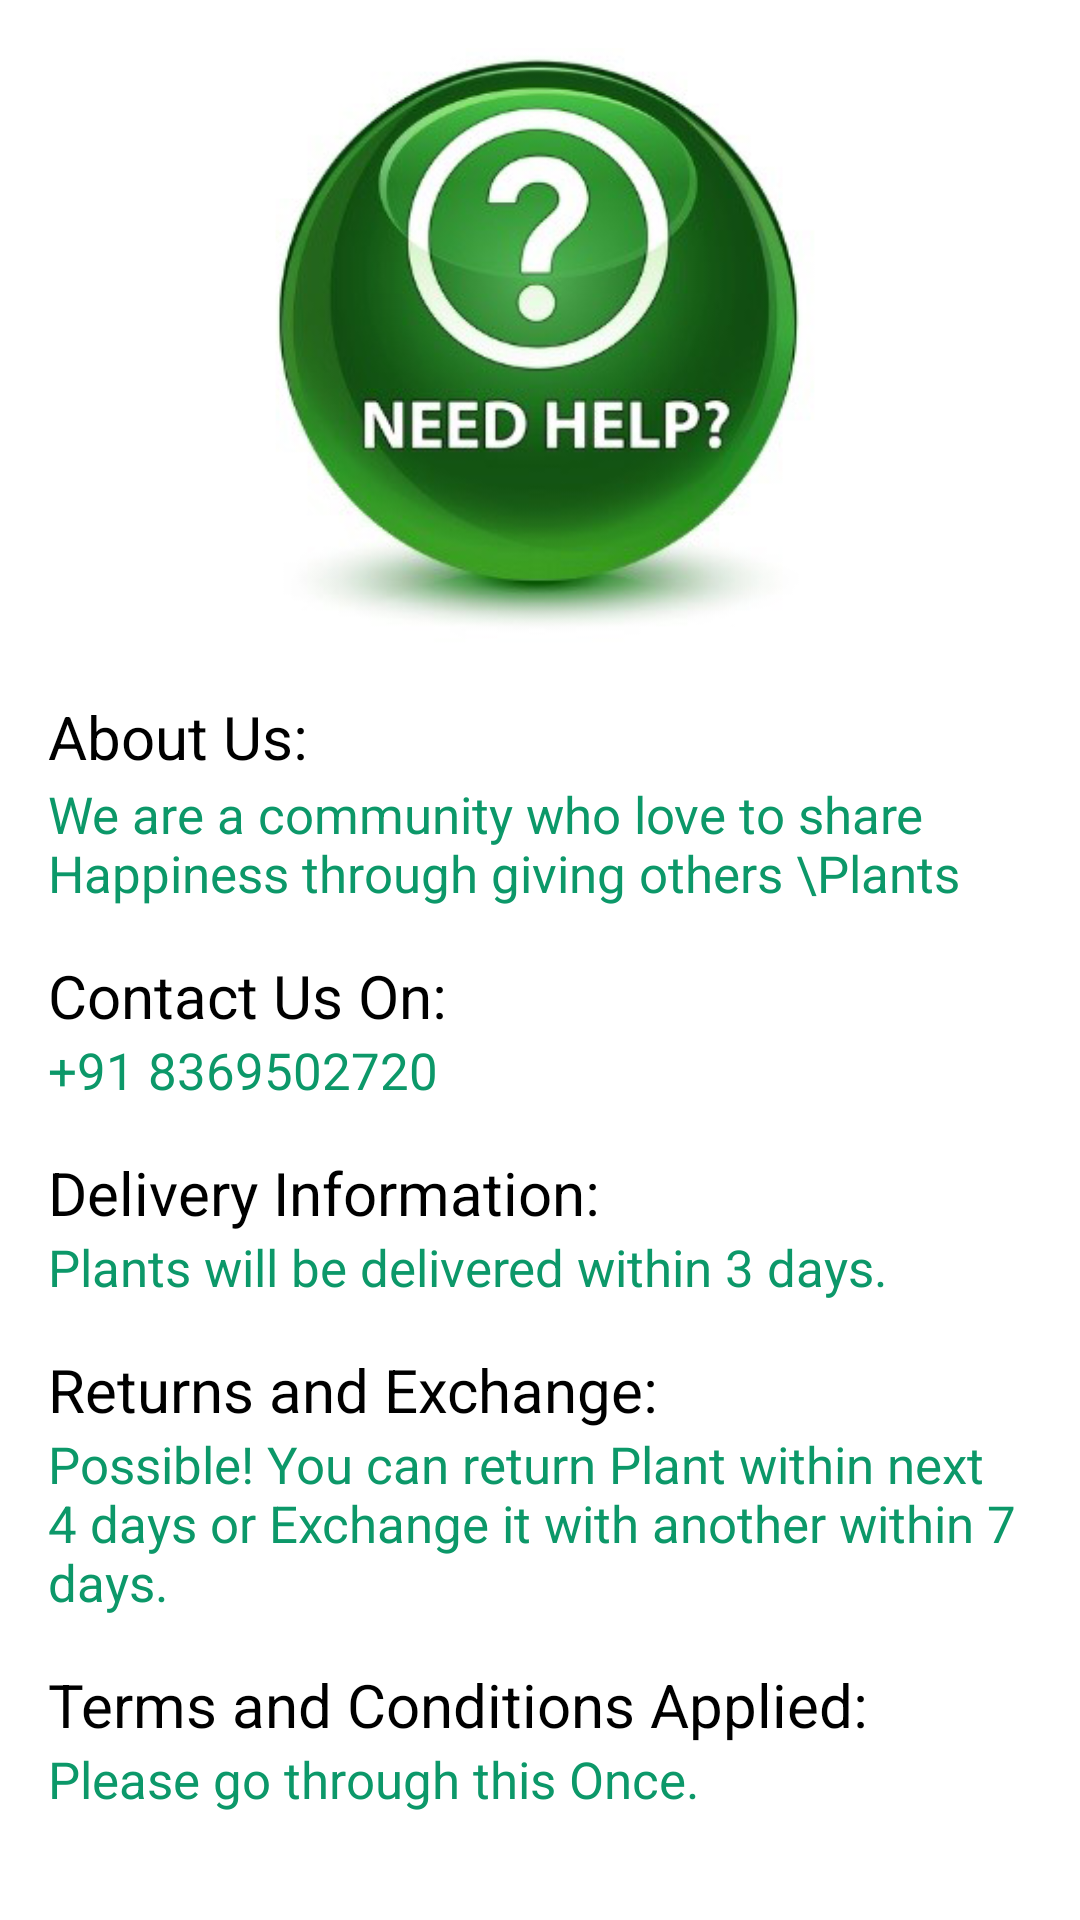

This screen was rendered from an Android layout file. Write that file and the resources it references.
<!-- AndroidManifest.xml: application theme Theme.PlantAppUi -->
<!-- res/layout/fragment_help.xml -->
<?xml version="1.0" encoding="utf-8"?>
<LinearLayout xmlns:android="http://schemas.android.com/apk/res/android"
    android:layout_width="match_parent"
    android:layout_height="match_parent"
    android:orientation="vertical"
    android:padding="16dp"
    android:gravity="center">

    

    

    <ImageView
        android:id="@+id/image_help"
        android:layout_width="250dp"
        android:layout_height="200dp"

        android:contentDescription="Image of help"
        android:src="@drawable/help_image" />

    <TextView
        android:id="@+id/text_help"
        android:layout_width="match_parent"
        android:layout_height="wrap_content"
        android:layout_marginTop="16dp"
        android:text="About Us:"
        android:textSize="20sp"
        android:textColor="@color/black" />

    <TextView
        android:id="@+id/text_description_help"
        android:layout_width="match_parent"
        android:layout_height="wrap_content"
        android:layout_marginTop="1dp"
        android:text="We are a community who love to share Happiness through giving others \Plants"
        android:textSize="17sp"
        android:textColor="@color/teal" />

    <TextView
        android:layout_width="match_parent"
        android:layout_height="wrap_content"
        android:layout_marginTop="16dp"
        android:text="Contact Us On:"
        android:textSize="20sp"
        android:textColor="@color/black" />

    <TextView
        android:layout_width="match_parent"
        android:layout_height="wrap_content"
        android:text="+91 8369502720"
        android:textSize="17sp"
        android:textColor="@color/teal" />

    <TextView
        android:layout_width="match_parent"
        android:layout_height="wrap_content"
        android:layout_marginTop="16dp"
        android:text="Delivery Information:"
        android:textSize="20sp"
        android:textColor="@color/black" />

    <TextView
        android:layout_width="match_parent"
        android:layout_height="wrap_content"
        android:text="Plants will be delivered within 3 days."
        android:textSize="17sp"
        android:textColor="@color/teal" />

    <TextView
        android:layout_width="match_parent"
        android:layout_height="wrap_content"
        android:layout_marginTop="16dp"
        android:text="Returns and Exchange:"
        android:textSize="20sp"
        android:textColor="@color/black" />

    <TextView
        android:layout_width="match_parent"
        android:layout_height="wrap_content"
        android:text="Possible! You can return Plant within next 4 days or Exchange it with another within 7 days."
        android:textSize="17sp"
        android:textColor="@color/teal" />

    <TextView
        android:layout_width="match_parent"
        android:layout_height="wrap_content"
        android:layout_marginTop="16dp"
        android:text="Terms and Conditions Applied:"
        android:textSize="20sp"
        android:textColor="@color/black" />

    <TextView
        android:layout_width="match_parent"
        android:layout_height="wrap_content"
        android:text="Please go through this Once."
        android:textSize="17sp"
        android:textColor="@color/teal" />

    <TextView
        android:layout_width="match_parent"
        android:layout_height="wrap_content"
        android:layout_marginTop="16dp"
        android:text="Privacy Policy:"
        android:textSize="20sp"
        android:textColor="@color/black" />

    <TextView
        android:layout_width="match_parent"
        android:layout_height="wrap_content"
        android:text="Used"
        android:textSize="17sp"
        android:textColor="@color/teal" />

</LinearLayout>
<!-- resources referenced by this layout -->
<resources>
  <color name="black">#FF000000</color>
  <color name="teal">#0c9869</color>
  <!-- drawable help_image: png bitmap (drawable, 87196 bytes) -->
  <style name="Theme.PlantAppUi" parent="Theme.MaterialComponents.DayNight.DarkActionBar">
          
          <item name="colorPrimary">@color/purple_500</item>
          <item name="colorPrimaryVariant">@color/purple_700</item>
          <item name="colorOnPrimary">@color/white</item>
          
          <item name="colorSecondary">@color/teal_200</item>
          <item name="colorSecondaryVariant">@color/teal_700</item>
          <item name="colorOnSecondary">@color/black</item>
          
          <item name="android:statusBarColor">?attr/colorPrimaryVariant</item>
          
      </style>
  <color name="purple_500">#FF6200EE</color>
  <color name="purple_700">#FF3700B3</color>
  <color name="white">#FFFFFFFF</color>
  <color name="teal_200">#FF03DAC5</color>
  <color name="teal_700">#FF018786</color>
</resources>
